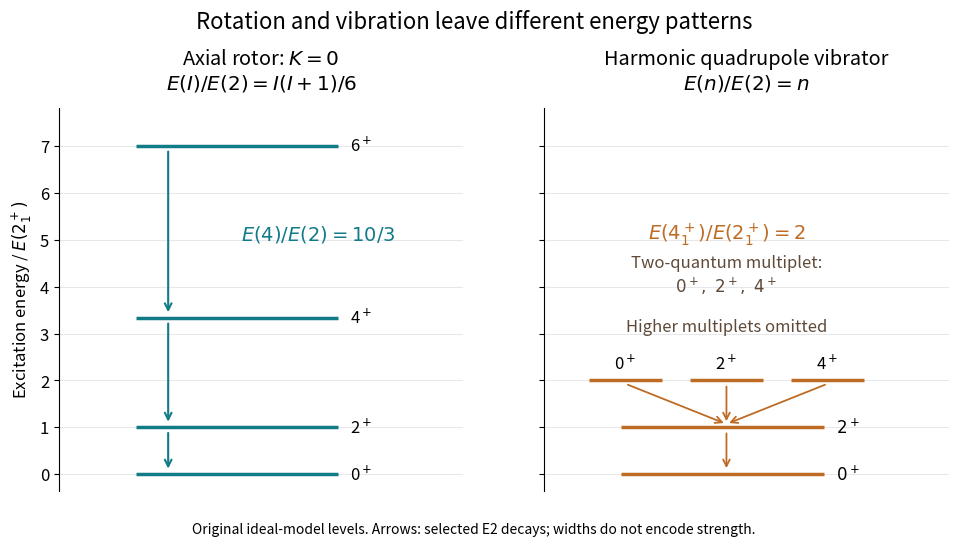

Recreate this plot in Python. (Note: this script raises an exception after producing the figure.)
"""Chosen ideal bands, not measured data; tested with Python 3.14.

Uses NumPy 2.3.5 and Matplotlib 3.10.7. Run from _media to emit the PNG.
Both models are normalized to the same first 2+ excitation energy.
"""

from pathlib import Path

import matplotlib.pyplot as plt
import numpy as np


def main():
    plt.rcParams.update({"font.size": 12, "figure.facecolor": "white"})
    fig, axes = plt.subplots(1, 2, figsize=(10, 5.5), dpi=120, sharey=True)
    rotor, vibrator = axes
    for ax in axes:
        ax.set(xlim=(0, 1), ylim=(-0.35, 7.8), xticks=[])
        ax.spines[["top", "right", "bottom"]].set_visible(False)
        ax.grid(axis="y", color="#e5e7eb", lw=0.7)
        ax.set_yticks(np.arange(0, 8))
    rotor.set_ylabel(r"Excitation energy / $E(2_1^+)$")
    rotor.set_title(r"Axial rotor: $K=0$" + "\n" + r"$E(I)/E(2)=I(I+1)/6$", pad=14)
    vibrator.set_title("Harmonic quadrupole vibrator\n" + r"$E(n)/E(2)=n$", pad=14)
    spins = np.array([0, 2, 4, 6])
    energies = spins * (spins + 1) / 6
    for spin, energy in zip(spins, energies):
        rotor.hlines(energy, 0.19, 0.69, color="#127b88", lw=2.5)
        rotor.text(0.72, energy, f"{spin}" + r"$^+$", va="center")
    for low, high in zip(energies[:-1], energies[1:]):
        rotor.annotate("", xy=(0.27, low + 0.06), xytext=(0.27, high - 0.06),
                       arrowprops={"arrowstyle": "->", "lw": 1.5, "color": "#127b88"})
    vibrator.hlines(0, 0.19, 0.69, color="#be6c24", lw=2.5)
    vibrator.text(0.72, 0, r"$0^+$", va="center")
    vibrator.hlines(1, 0.19, 0.69, color="#be6c24", lw=2.5)
    vibrator.text(0.72, 1, r"$2^+$", va="center")
    for x, spin in zip([0.20, 0.45, 0.70], [0, 2, 4]):
        vibrator.hlines(2, x - 0.09, x + 0.09, color="#be6c24", lw=2.5)
        vibrator.text(x, 2.15, f"{spin}" + r"$^+$", ha="center", va="bottom")
        vibrator.annotate("", xy=(0.45, 1.07), xytext=(x, 1.93),
                          arrowprops={"arrowstyle": "->", "lw": 1.3, "color": "#be6c24"})
    vibrator.annotate("", xy=(0.45, 0.07), xytext=(0.45, 0.93),
                      arrowprops={"arrowstyle": "->", "lw": 1.3, "color": "#be6c24"})
    vibrator.text(0.45, 3.05, "Two-quantum multiplet:\n" + r"$0^+,\ 2^+,\ 4^+$" +
                   "\n\nHigher multiplets omitted", ha="center", color="#5f4938")
    rotor.text(0.64, 5.0, r"$E(4)/E(2)=10/3$", ha="center", color="#127b88", fontsize=14)
    vibrator.text(0.45, 5.0, r"$E(4_1^+)/E(2_1^+)=2$", ha="center", color="#be6c24", fontsize=14)
    fig.suptitle("Rotation and vibration leave different energy patterns", fontsize=16, y=0.98)
    fig.text(0.5, 0.028, "Original ideal-model levels. Arrows: selected E2 decays; widths do not encode strength.",
             ha="center", fontsize=10)
    fig.subplots_adjust(left=0.085, right=0.975, top=0.80, bottom=0.105, wspace=0.20)
    fig.savefig(Path.cwd() / (Path(__file__).stem + ".png"), facecolor="white",
                transparent=False, dpi=120)
    plt.close(fig)


if __name__ == "__main__":
    main()
